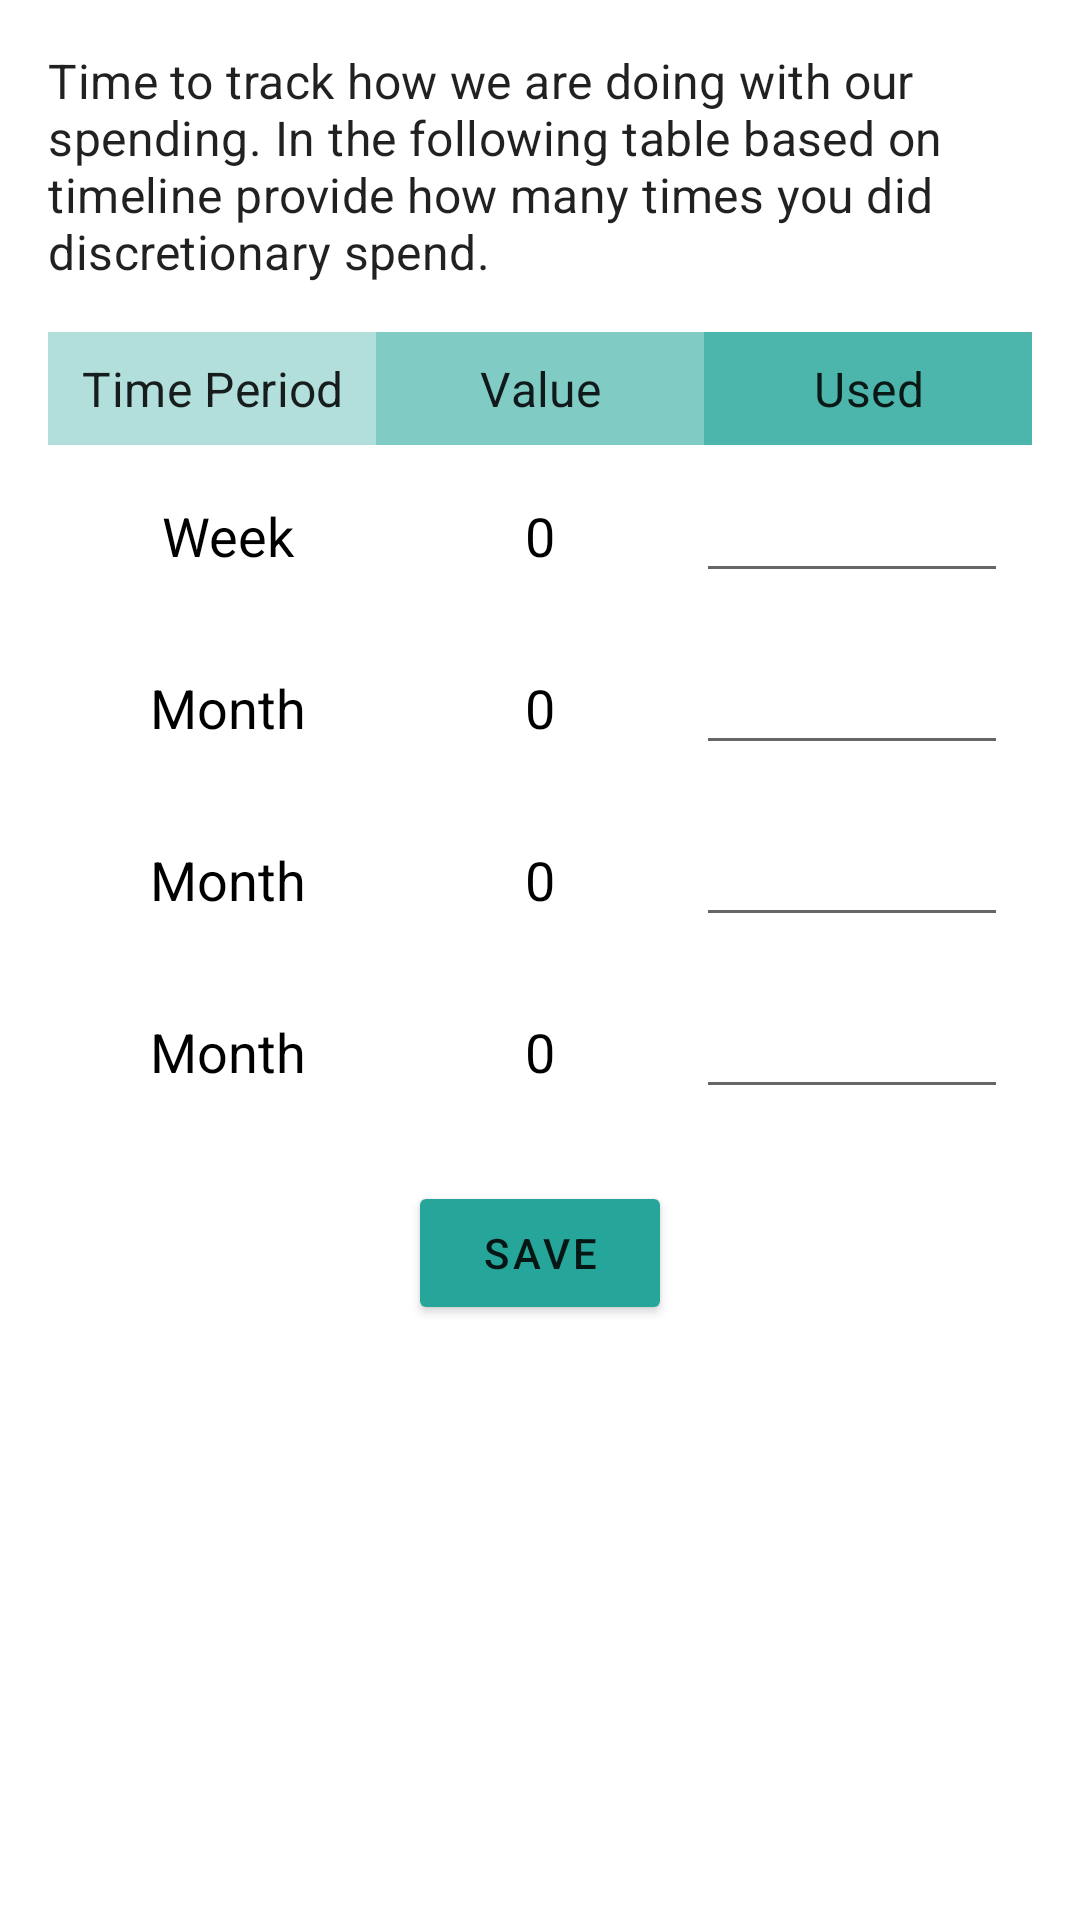

Reconstruct the res/layout file that produces this screen, plus the resources it refers to.
<!-- AndroidManifest.xml: application theme Theme.Spend_thrift -->
<!-- res/layout/fragment_tokens.xml -->
<LinearLayout
    xmlns:android="http://schemas.android.com/apk/res/android"
    xmlns:app="http://schemas.android.com/apk/res-auto"
    xmlns:tools="http://schemas.android.com/tools"
    android:layout_width="match_parent"
    android:layout_height="match_parent"
    android:orientation="vertical"
    android:padding="16dp">

    <TextView
        android:layout_width="wrap_content"
        android:layout_height="wrap_content"
        android:text="Time to track how we are doing with our spending. In the following table based on timeline provide how many times you did discretionary spend."
        android:textAppearance="?attr/textAppearanceSubtitle1"
        android:layout_marginBottom="16dp" />

    <androidx.constraintlayout.widget.ConstraintLayout
        android:layout_width="match_parent"
        android:layout_height="wrap_content"
        android:layout_marginBottom="16dp">

        <TextView
            android:id="@+id/weekHeader"
            android:layout_width="0dp"
            android:layout_height="wrap_content"
            android:background="@color/smallBucketColor"
            android:gravity="center"
            android:padding="8dp"
            android:text="Time Period"
            android:textAppearance="?attr/textAppearanceSubtitle1"
            app:layout_constraintEnd_toStartOf="@+id/valueHeader"
            app:layout_constraintStart_toStartOf="parent"
            app:layout_constraintTop_toTopOf="parent" />

        <TextView
            android:id="@+id/valueHeader"
            android:layout_width="0dp"
            android:layout_height="wrap_content"
            android:background="@color/mediumBucketColor"
            android:gravity="center"
            android:padding="8dp"
            android:text="Value"
            android:textAppearance="?attr/textAppearanceSubtitle1"
            app:layout_constraintEnd_toStartOf="@+id/usedHeader"
            app:layout_constraintStart_toEndOf="@+id/weekHeader"
            app:layout_constraintTop_toTopOf="parent" />

        <TextView
            android:id="@+id/usedHeader"
            android:layout_width="0dp"
            android:layout_height="wrap_content"
            android:background="@color/largeBucketColor"
            android:gravity="center"
            android:padding="8dp"
            android:text="Used"
            android:textAppearance="?attr/textAppearanceSubtitle1"
            app:layout_constraintEnd_toEndOf="parent"
            app:layout_constraintStart_toEndOf="@+id/valueHeader"
            app:layout_constraintTop_toTopOf="parent" />

        
        
        <LinearLayout
            android:id="@+id/smallBucketRow"
            android:layout_width="match_parent"
            android:layout_height="wrap_content"
            android:orientation="horizontal"
            app:layout_constraintTop_toBottomOf="@+id/weekHeader"
            android:padding="8dp">

            <TextView
                android:layout_width="0dp"
                android:layout_height="wrap_content"
                android:layout_weight="1"
                android:text="Week"
                android:textSize="18sp"
                android:gravity="center"
                android:textColor="@color/black" />

            <TextView
                android:id="@+id/smallValueTextView"
                android:layout_width="0dp"
                android:layout_height="wrap_content"
                android:layout_weight="1"
                android:text="0"
                android:textSize="18sp"
                android:gravity="center"
                android:textColor="@color/black" />

            <EditText
                android:id="@+id/smallTimesEditText"
                android:layout_width="0dp"
                android:layout_height="wrap_content"
                android:layout_weight="1"
                android:inputType="number"
                android:textSize="18sp"
                android:gravity="center"
                android:textColor="@color/black" />
        </LinearLayout>

        
        <LinearLayout
            android:id="@+id/mediumBucketRow"
            android:layout_width="match_parent"
            android:layout_height="wrap_content"
            android:orientation="horizontal"
            app:layout_constraintTop_toBottomOf="@+id/smallBucketRow"
            android:padding="8dp">

            <TextView
                android:layout_width="0dp"
                android:layout_height="wrap_content"
                android:layout_weight="1"
                android:text="Month"
                android:textSize="18sp"
                android:gravity="center"
                android:textColor="@color/black" />

            <TextView
                android:id="@+id/mediumValueTextView"
                android:layout_width="0dp"
                android:layout_height="wrap_content"
                android:layout_weight="1"
                android:text="0"
                android:textSize="18sp"
                android:gravity="center"
                android:textColor="@color/black" />

            <EditText
                android:id="@+id/mediumTimesEditText"
                android:layout_width="0dp"
                android:layout_height="wrap_content"
                android:layout_weight="1"
                android:inputType="number"
                android:textSize="18sp"
                android:gravity="center"
                android:textColor="@color/black" />
        </LinearLayout>

        
        <LinearLayout
            android:id="@+id/largeBucketRow"
            android:layout_width="match_parent"
            android:layout_height="wrap_content"
            android:orientation="horizontal"
            app:layout_constraintTop_toBottomOf="@+id/mediumBucketRow"
            android:padding="8dp">
            <TextView
                android:layout_width="0dp"
                android:layout_height="wrap_content"
                android:layout_weight="1"
                android:text="Month"
                android:textSize="18sp"
                android:gravity="center"
                android:textColor="@color/black" />

            <TextView
                android:id="@+id/largeValueTextView"
                android:layout_width="0dp"
                android:layout_height="wrap_content"
                android:layout_weight="1"
                android:text="0"
                android:textSize="18sp"
                android:gravity="center"
                android:textColor="@color/black" />

            <EditText
                android:id="@+id/largeTimesEditText"
                android:layout_width="0dp"
                android:layout_height="wrap_content"
                android:layout_weight="1"
                android:inputType="number"
                android:textSize="18sp"
                android:gravity="center"
                android:textColor="@color/black" />
        </LinearLayout>

        
        <LinearLayout
            android:id="@+id/extraLargeBucketRow"
            android:layout_width="match_parent"
            android:layout_height="wrap_content"
            android:orientation="horizontal"
            app:layout_constraintTop_toBottomOf="@+id/largeBucketRow"
            android:padding="8dp">
            <TextView
                android:layout_width="0dp"
                android:layout_height="wrap_content"
                android:layout_weight="1"
                android:text="Month"
                android:textSize="18sp"
                android:gravity="center"
                android:textColor="@color/black" />

            <TextView
                android:id="@+id/extraLargeValueTextView"
                android:layout_width="0dp"
                android:layout_height="wrap_content"
                android:layout_weight="1"
                android:text="0"
                android:textSize="18sp"
                android:gravity="center"
                android:textColor="@color/black" />

            <EditText
                android:id="@+id/extraLargeTimesEditText"
                android:layout_width="0dp"
                android:layout_height="wrap_content"
                android:layout_weight="1"
                android:inputType="number"
                android:textSize="18sp"
                android:gravity="center"
                android:textColor="@color/black" />
        </LinearLayout>


    </androidx.constraintlayout.widget.ConstraintLayout>

    <Button
        android:layout_width="wrap_content"
        android:layout_height="wrap_content"
        android:layout_gravity="center"
        android:backgroundTint="@color/extraLargeBucketColor"
        android:text="Save"
        android:textAppearance="@style/TextAppearance.MaterialComponents.Button" />

</LinearLayout>
<!-- resources referenced by this layout -->
<resources>
  <color name="black">#FF000000</color>
  <color name="extraLargeBucketColor">#26A69A</color>
  <color name="largeBucketColor">#4DB6AC</color>
  <color name="mediumBucketColor">#80CBC4</color>
  <color name="smallBucketColor">#B2DFDB</color>
  <style name="Theme.Spend_thrift" parent="Theme.MaterialComponents.DayNight.DarkActionBar">
          
          <item name="colorPrimary">@color/purple_500</item>
          <item name="colorPrimaryVariant">@color/purple_700</item>
          <item name="colorOnPrimary">@color/white</item>
          
          <item name="colorSecondary">@color/teal_200</item>
          <item name="colorSecondaryVariant">@color/teal_700</item>
          <item name="colorOnSecondary">@color/black</item>
          
          <item name="android:statusBarColor">?attr/colorPrimaryVariant</item>
          
      </style>
  <color name="purple_500">#FF6200EE</color>
  <color name="purple_700">#FF3700B3</color>
  <color name="white">#FFFFFFFF</color>
  <color name="teal_200">#FF03DAC5</color>
  <color name="teal_700">#FF018786</color>
</resources>
